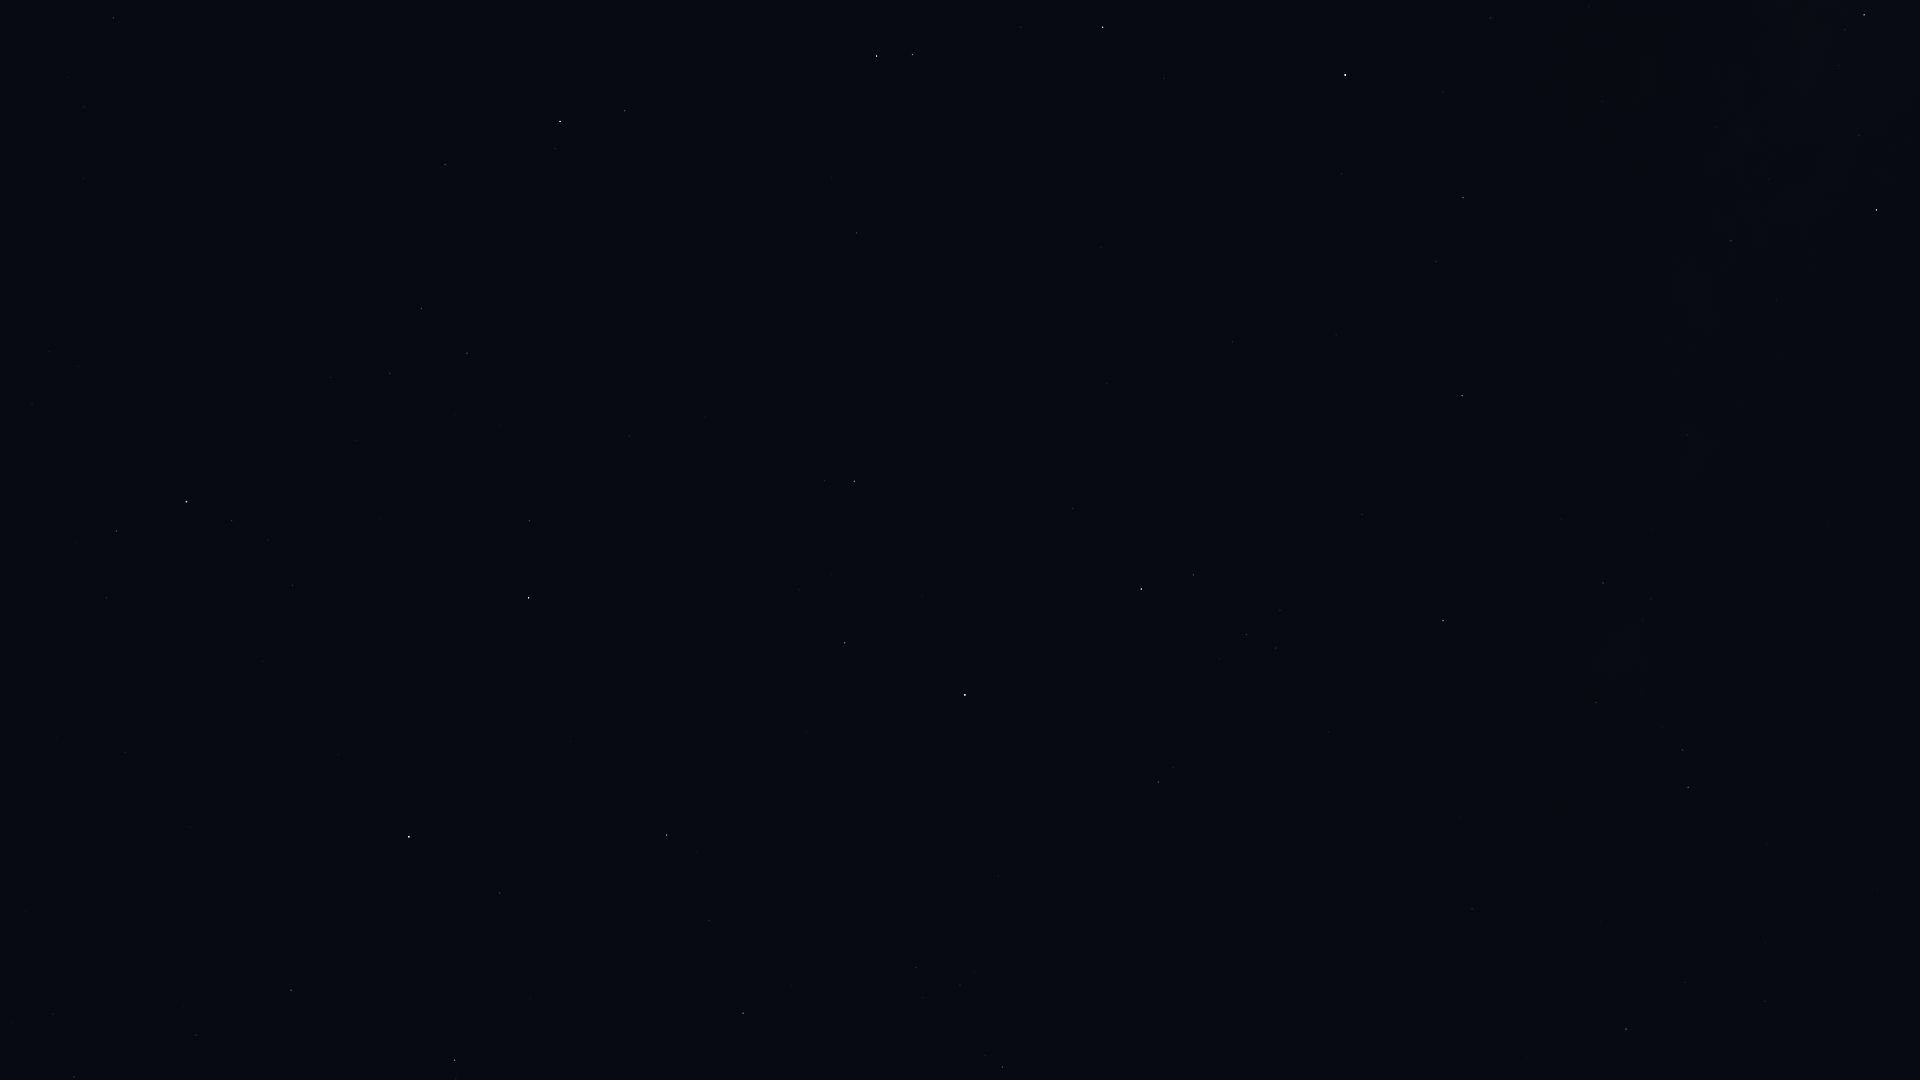

Values plotted in this chart, from the file beside it:
Star_ID, Name, X, Y
71795, HIP 71795, 113, 18
72845, Arcalís, 107, 166
75695, Nusakan, 116, 531
76127, HIP 76127, 106, 598
76267, Alphecca, 186, 502
76952, HIP 76952, 232, 521
77070, Unukalhai, 560, 121
77450, Gudja, 390, 373
77512, HIP 77512, 268, 540
77760, HIP 77760, 26, 911
78159, HIP 78159, 292, 585
78493, HIP 78493, 263, 661
79043, Marsic, 499, 426
79219, Kamuy, 352, 627
79593, Yed Prior, 876, 56
79882, Yed Posterior, 912, 54
79992, HIP 79992, 74, 1077
80076, Hunor, 165, 963
80463, Cujam, 629, 436
80816, Kornephoros, 529, 598
80838, Ogma, 250, 937
80883, Marfik, 856, 233
81022, Rosalíadecastro, 864, 243
81126, HIP 81126, 196, 1035
81833, HIP 81833, 291, 990
82651, Mahsati, 793, 512
83000, HIP 83000, 854, 481
83207, HIP 83207, 500, 893
84012, Sabik, 1345, 75
84345, Rasalgethi, 845, 643
84379, Sarin, 666, 835
84380, HIP 84380, 454, 1060
84606, HIP 84606, 456, 1079
84880, HIP 84880, 1341, 174
85693, Maasym, 709, 921
85755, HIP 85755, 1589, 6
86032, Rasalhague, 965, 695
86263, HIP 86263, 1463, 198
86565, HIP 86565, 1436, 262
86742, Cebalrai, 1141, 589
86974, HIP 86974, 743, 1013
88048, HIP 88048, 1462, 396
88414, Pincoya, 1817, 43
88635, Alnasl, 1864, 15
88670, HIP 88670, 1469, 453
89341, Polis, 1731, 241
90004, Alasia, 1606, 454
90441, HIP 90441, 1414, 703
90496, Kaus Borealis, 1876, 210
90595, HIP 90595, 1687, 435
91117, HIP 91117, 1603, 583
92175, HIP 92175, 1596, 702
92202, HIP 92202, 1615, 686
92814, HIP 92814, 1829, 525
92895, Kaveh, 1468, 907
92946, Alya, 1472, 909
